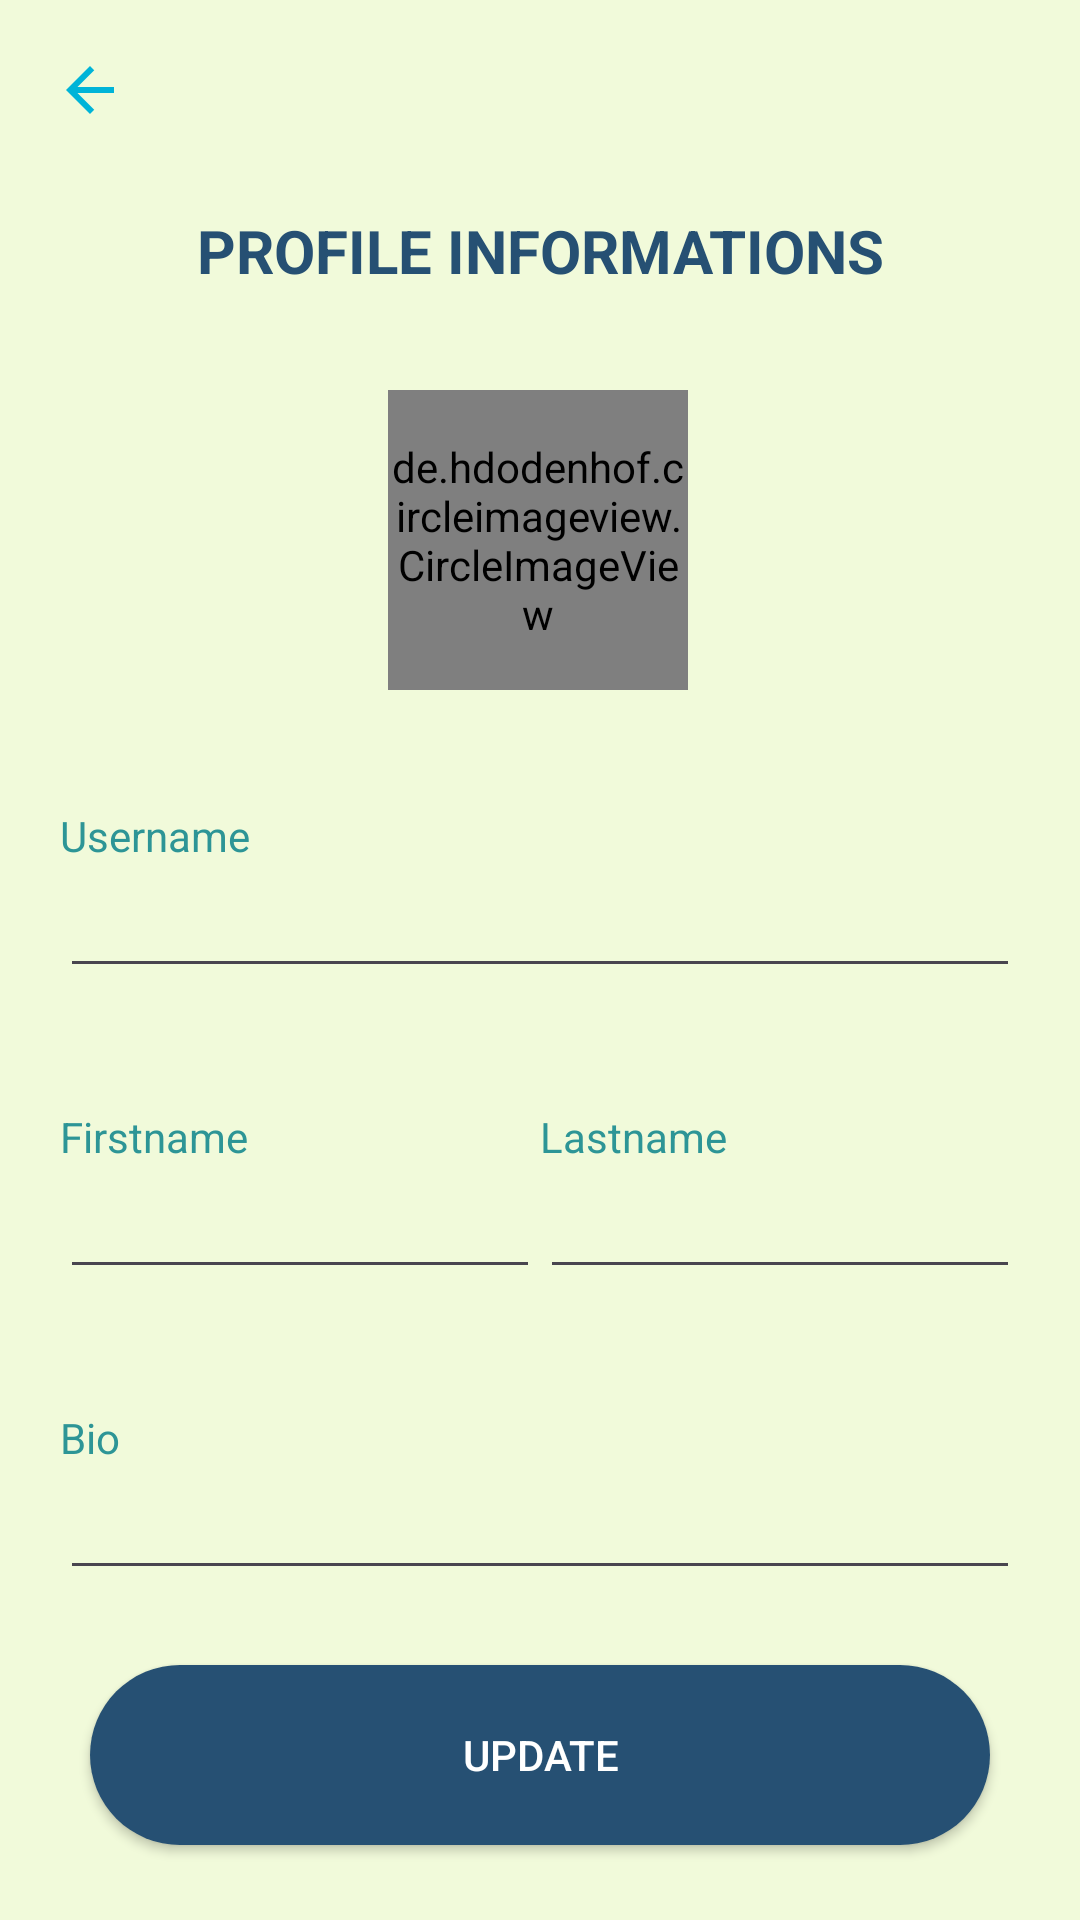

Produce the Android XML layout that renders to this screen, including the resource entries it uses.
<!-- AndroidManifest.xml: application theme Theme.Sporterzmobile -->
<!-- res/layout/activity_profile.xml -->
<?xml version="1.0" encoding="utf-8"?>
<androidx.constraintlayout.widget.ConstraintLayout xmlns:android="http://schemas.android.com/apk/res/android"
    android:layout_width="match_parent"
    xmlns:app="http://schemas.android.com/apk/res-auto"
    android:layout_height="match_parent"
    android:background="#F1FADA"
    xmlns:tools="http://schemas.android.com/tools">


    <TextView
        android:id="@+id/profilePersonal"
        android:layout_width="wrap_content"
        android:layout_height="wrap_content"
        android:layout_marginTop="70dp"
        android:text="PROFILE INFORMATIONS"
        android:textColor="#265073"
        android:textSize="20dp"
        android:textStyle="bold"
        app:layout_constraintEnd_toEndOf="parent"
        app:layout_constraintStart_toStartOf="parent"
        app:layout_constraintTop_toTopOf="parent" />

    <LinearLayout
        android:id="@+id/linearLayout"
        android:layout_width="match_parent"
        android:layout_height="wrap_content"
        android:layout_marginTop="172dp"
        android:orientation="vertical"
        app:layout_constraintEnd_toEndOf="parent"
        app:layout_constraintHorizontal_bias="0.0"
        app:layout_constraintStart_toStartOf="parent"
        app:layout_constraintTop_toBottomOf="@id/profilePersonal">

        <LinearLayout
            android:layout_width="match_parent"
            android:layout_height="wrap_content"
            android:layout_marginLeft="20dp"
            android:layout_marginRight="20dp"
            android:orientation="vertical">

            <TextView
                android:id="@+id/labelUsername"
                android:layout_width="wrap_content"
                android:layout_height="wrap_content"
                android:textColor="#2D9596"
                android:text="Username" />

            <EditText
                android:id="@+id/profileUsername"
                android:layout_width="match_parent"
                android:layout_height="wrap_content"
                android:ems="10"
                android:inputType="text"
                android:text=""
                android:textColor="#265073" />
        </LinearLayout>

        <LinearLayout
            android:layout_width="match_parent"
            android:layout_height="wrap_content"
            android:layout_gravity="center"
            android:layout_marginLeft="20dp"
            android:layout_marginTop="40dp"
            android:layout_marginRight="20dp"
            android:gravity="center"
            android:orientation="horizontal">

            <LinearLayout
                android:layout_width="wrap_content"
                android:layout_height="wrap_content"
                android:layout_weight="1"
                android:orientation="vertical">

                <TextView
                    android:id="@+id/labelFirstname"
                    android:layout_width="wrap_content"
                    android:layout_height="wrap_content"
                    android:textColor="#2D9596"
                    android:text="Firstname" />

                <EditText
                    android:id="@+id/profileFirstname"
                    android:layout_width="wrap_content"
                    android:layout_height="wrap_content"
                    android:ems="10"
                    android:inputType="text"
                    android:text=""
                    android:textColor="#265073" />
            </LinearLayout>

            <LinearLayout
                android:layout_width="wrap_content"
                android:layout_height="wrap_content"
                android:layout_weight="1"
                android:orientation="vertical">

                <TextView
                    android:id="@+id/labelLastname"
                    android:layout_width="wrap_content"
                    android:layout_height="wrap_content"
                    android:textColor="#2D9596"
                    android:text="Lastname" />

                <EditText
                    android:id="@+id/profileLastname"
                    android:layout_width="wrap_content"
                    android:layout_height="wrap_content"
                    android:ems="10"
                    android:inputType="text"
                    android:text=""
                    android:textColor="#265073" />
            </LinearLayout>

        </LinearLayout>

        <LinearLayout
            android:layout_width="match_parent"
            android:layout_height="wrap_content"
            android:layout_marginLeft="20dp"
            android:layout_marginTop="40dp"
            android:layout_marginRight="20dp"
            android:orientation="vertical">

            <TextView
                android:id="@+id/labelBio"
                android:layout_width="wrap_content"
                android:layout_height="wrap_content"
                android:textColor="#2D9596"
                android:text="Bio" />

            <EditText
                android:id="@+id/profileBio"
                android:layout_width="match_parent"
                android:layout_height="wrap_content"
                android:ems="10"
                android:inputType="text"
                android:text=""
                android:textColor="#265073" />
        </LinearLayout>

    </LinearLayout>

    <ImageButton
        android:id="@+id/mainRedirect"
        android:layout_width="50dp"
        android:layout_height="50dp"
        android:layout_marginLeft="5dp"
        android:layout_marginTop="5dp"
        android:background="@drawable/my_button_transparent"
        android:backgroundTint="#265073"
        android:contentDescription="@string/app_name"
        app:layout_constraintStart_toStartOf="parent"
        app:layout_constraintTop_toTopOf="parent"
        app:srcCompat="@drawable/ic_arrow_24" />

    <android.widget.Button
        android:id="@+id/button"
        android:layout_width="300dp"
        android:layout_height="60dp"
        android:text="UPDATE"
        android:textColor="@color/white"
        android:backgroundTint="#265073"
        android:background="@drawable/my_button_primary"
        app:layout_constraintBottom_toBottomOf="parent"
        app:layout_constraintEnd_toEndOf="parent"
        app:layout_constraintStart_toStartOf="parent"
        app:layout_constraintTop_toBottomOf="@+id/linearLayout" />

    <de.hdodenhof.circleimageview.CircleImageView
        android:id="@+id/profileImage"
        android:layout_width="100dp"
        android:layout_height="100dp"
        android:src="@drawable/baseline_account_circle_24"
        app:layout_constraintBottom_toTopOf="@+id/linearLayout"
        app:layout_constraintEnd_toEndOf="parent"
        app:layout_constraintHorizontal_bias="0.498"
        app:layout_constraintStart_toStartOf="parent"
        app:layout_constraintTop_toBottomOf="@+id/profilePersonal"
        app:layout_constraintVertical_bias="0.458" />

</androidx.constraintlayout.widget.ConstraintLayout>
<!-- resources referenced by this layout -->
<resources>
  <color name="white">#FFFFFFFF</color>
  <!-- drawable baseline_account_circle_24 (drawable) -->
  <vector android:height="24dp" android:tint="#265073"
      android:viewportHeight="24" android:viewportWidth="24"
      android:width="24dp" xmlns:android="http://schemas.android.com/apk/res/android">
      <path android:fillColor="@android:color/white" android:pathData="M12,2C6.48,2 2,6.48 2,12s4.48,10 10,10s10,-4.48 10,-10S17.52,2 12,2zM12,6c1.93,0 3.5,1.57 3.5,3.5S13.93,13 12,13s-3.5,-1.57 -3.5,-3.5S10.07,6 12,6zM12,20c-2.03,0 -4.43,-0.82 -6.14,-2.88C7.55,15.8 9.68,15 12,15s4.45,0.8 6.14,2.12C16.43,19.18 14.03,20 12,20z"/>
  </vector>
  <!-- drawable ic_arrow_24 (drawable) -->
  <vector xmlns:android="http://schemas.android.com/apk/res/android"
      android:width="24dp"
      android:height="24dp"
      android:viewportWidth="24"
      android:viewportHeight="24">
      <path
          android:fillColor="#00b4d8"
          android:pathData="M20,11H7.83l5.59,-5.59L12,4l-8,8 8,8 1.41,-1.41L7.83,13H20v-2z" />
  </vector>
  <!-- drawable my_button_primary (drawable) -->
  <?xml version="1.0" encoding="utf-8"?>
  <selector xmlns:android="http://schemas.android.com/apk/res/android">
      <item android:state_pressed="true">
          <shape android:shape="rectangle">
              <solid android:color="#0077b6" />
              <corners android:radius="45dp" />
          </shape>
      </item>
      <item android:state_enabled="false">
          <shape android:shape="rectangle">
              <solid android:color="#0077b6" />
              <corners android:radius="45dp" />
          </shape>
      </item>
      <item>
          <shape android:shape="rectangle">
              <solid android:color="#00b4d8" />
              <corners android:radius="45dp" />
          </shape>
      </item>
  </selector>
  <string name="app_name">SporterZ</string>
  <style name="Theme.Sporterzmobile" parent="Base.Theme.Sporterzmobile" />
  <style name="Base.Theme.Sporterzmobile" parent="Theme.Material3.DayNight.NoActionBar">
          
          
      </style>
</resources>
